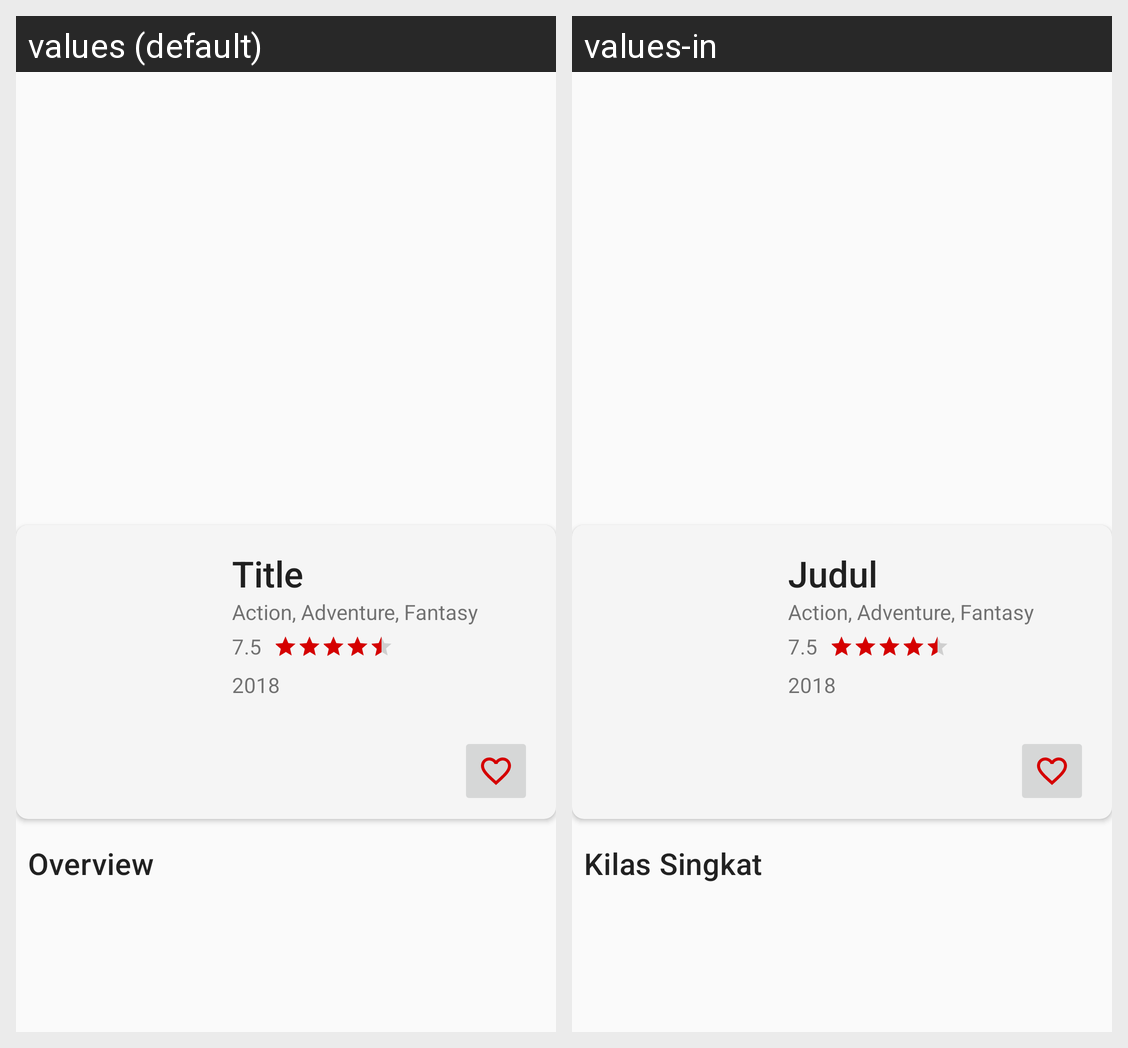

Translations of the strings shown on this Android screen, per locale in the grid:
Android screen res/layout/details_content.xml rendered under 2 locales, left to right: values (default), values-in. Device: Nexus 5 (rendered at 1080×1920; each locale shown at half size, 540×960, under a caption strip naming it); theme AppTheme.
Strings drawn on this screen, with the default value and each locale's value (text and hints the layout hard-codes, and strings that could not be matched under every locale, appear in the picture but are not listed):

overview
  values: Overview
  values-in: Kilas Singkat

title
  values: Title
  values-in: Judul

dummy_rating
  values: 7.5
  values-in: 7.5

dummy_date
  values: 2018
  values-in: 2018
